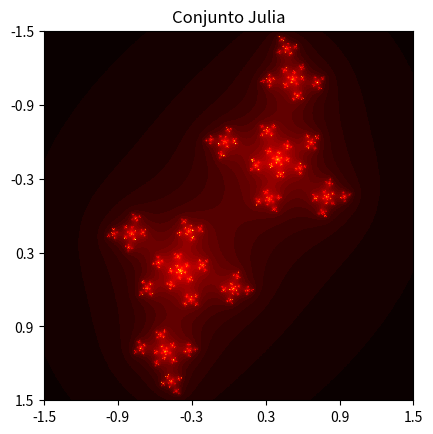

Generate this figure with matplotlib:
import numpy as np
import matplotlib.pyplot as plt
import matplotlib.cm as cm

# Image width and height; parameters for the plot
im_width, im_height = 1000, 1000
# c = complex(-0.1, 0.65)
c = complex(-0.5, 0.75)
zabs_max = 10
nit_max = 1000
xmin, xmax = -1.5, 1.5
xwidth = xmax - xmin
ymin, ymax = -1.5, 1.5
yheight = ymax - ymin

julia = np.zeros((im_width, im_height))
for ix in range(im_width):
    for iy in range(im_height):
        nit = 0
        # Map pixel position to a point in the complex plane
        z = complex(ix / im_width * xwidth + xmin,
                    iy / im_height * yheight + ymin)
        # Do the iterations
        while abs(z) <= zabs_max and nit < nit_max:
            z = z**2 + c
            nit += 1
        shade = 1-np.sqrt(nit / nit_max)
        ratio = nit / nit_max
        julia[ix,iy] = ratio

fig, ax = plt.subplots()
ax.imshow(julia, interpolation='nearest', cmap=cm.hot)
# Set the tick labels to the coordinates of z0 in the complex plane
xtick_labels = np.linspace(xmin, xmax, int(xwidth / 0.5))
ax.set_xticks([(x-xmin) / xwidth * im_width for x in xtick_labels])
ax.set_xticklabels(['{:.1f}'.format(xtick) for xtick in xtick_labels])
ytick_labels = np.linspace(ymin, ymax, int(yheight / 0.5))
ax.set_yticks([(y-ymin) / yheight * im_height for y in ytick_labels])
ax.set_yticklabels(['{:.1f}'.format(ytick) for ytick in ytick_labels])
plt.title("Conjunto Julia")

# plt.show()
fig
